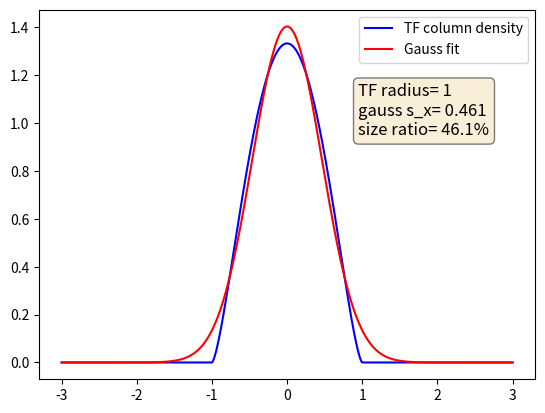

Here is the Python script that generated this plot:
import numpy as np
import pandas as pd
import matplotlib.pyplot as plt
from scipy.optimize import curve_fit


#gaussian function to fit the TF column density profile
# we consider only the x direction (y = 0)
def Gauss(x,n0,s_x,s_z):  #param = n0,s_z,s_z   
    return n0*np.exp(-0.5*(x/s_x)**2)*np.sqrt(2*np.pi*s_z**2) 

def TF(x,n0,R0):
    return n0/R0**2*4/3*(R0**2-(x**2))**(3/2)

def truncate(n, decimals=2):
    multiplier = 10 ** decimals
    return int(n * multiplier) / multiplier

TF_colDen = np.zeros(1000)
x_axis = np.linspace(-3,3,1000)
# difine my TF column density vector
R0 = 1
n0 = 1

idx = 0
for i in x_axis:
    if (i>=-R0 and i<=R0):
        TF_colDen[idx] = TF(i,n0,R0)
    else:
        TF_colDen[idx] = 0
    idx = idx + 1

fig, ax = plt.subplots()
param0 = [1,1,1]
PARAM = np.zeros(3)
plt.plot(x_axis,TF_colDen,'-',color = "blue",label='TF column density')
param, cov = curve_fit(Gauss, x_axis, TF_colDen, p0=param0)
PARAM[0], PARAM[1], PARAM[2] = param
plt.plot(x_axis, Gauss(x_axis,PARAM[0], PARAM[1], PARAM[2]) , '-', label='Gauss fit',color = "red") 
PARAM[1] = truncate(PARAM[1],3)
ratio = PARAM[1]*100/R0
ratio =truncate(ratio,3)
textstr = '\n'.join((
    r'TF radius= ' +str(R0, ),
    r'gauss s_x= ' +str(PARAM[1], ),
    r'size ratio= ' + str(ratio,)+'%' ))


#textstr = '\n'.join((r'Gauss size vs TF radius=' +str(ratio)))
props = dict(boxstyle='round', facecolor='wheat', alpha=0.5)
ax.text(0.95, 0.95, textstr,fontsize=12, bbox=props)
plt.legend()
plt.savefig('TFvsGauss.png', dpi=300)
plt.show()

print('Gauss size: Sigma=',PARAM[1])
print('TF Radius: R0=', R0)
print('size difference', ratio,'%')
